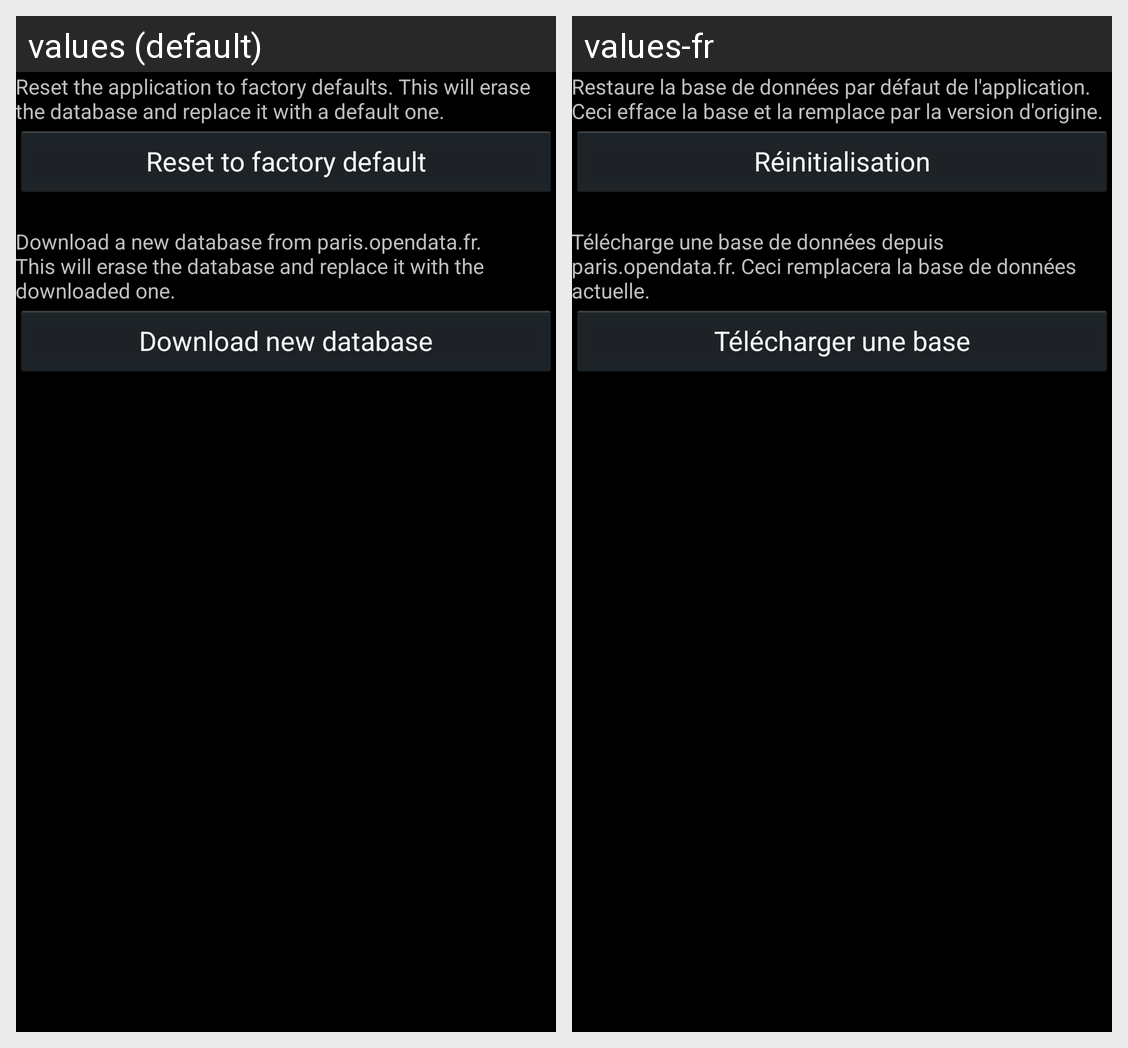

The Android screen above is rendered under two locales of the same app. Produce the string resources it draws, with the default and per-locale values.
Android screen res/layout/activity_update_database.xml rendered under 2 locales, left to right: values (default), values-fr. Device: Nexus 5 (rendered at 1080×1920; each locale shown at half size, 540×960, under a caption strip naming it); theme android:Theme.Holo.
Strings drawn on this screen, with the default value and each locale's value (text and hints the layout hard-codes, and strings that could not be matched under every locale, appear in the picture but are not listed):

activityupdatedatabase_descreset
  values: Reset the application to factory defaults. This will erase the database and replace it with a default one.
  values-fr: Restaure la base de données par défaut de l'application. Ceci efface la base et la remplace par la version d'origine.

activityupdatedatabase_btreset
  values: Reset to factory default
  values-fr: Réinitialisation

activityupdatedatabase_descdownload
  values: Download a new database from paris.opendata.fr. This will erase the database and replace it with the downloaded one.
  values-fr: Télécharge une base de données depuis paris.opendata.fr. Ceci remplacera la base de données actuelle.

activityupdatedatabase_btdownload
  values: Download new database
  values-fr: Télécharger une base
